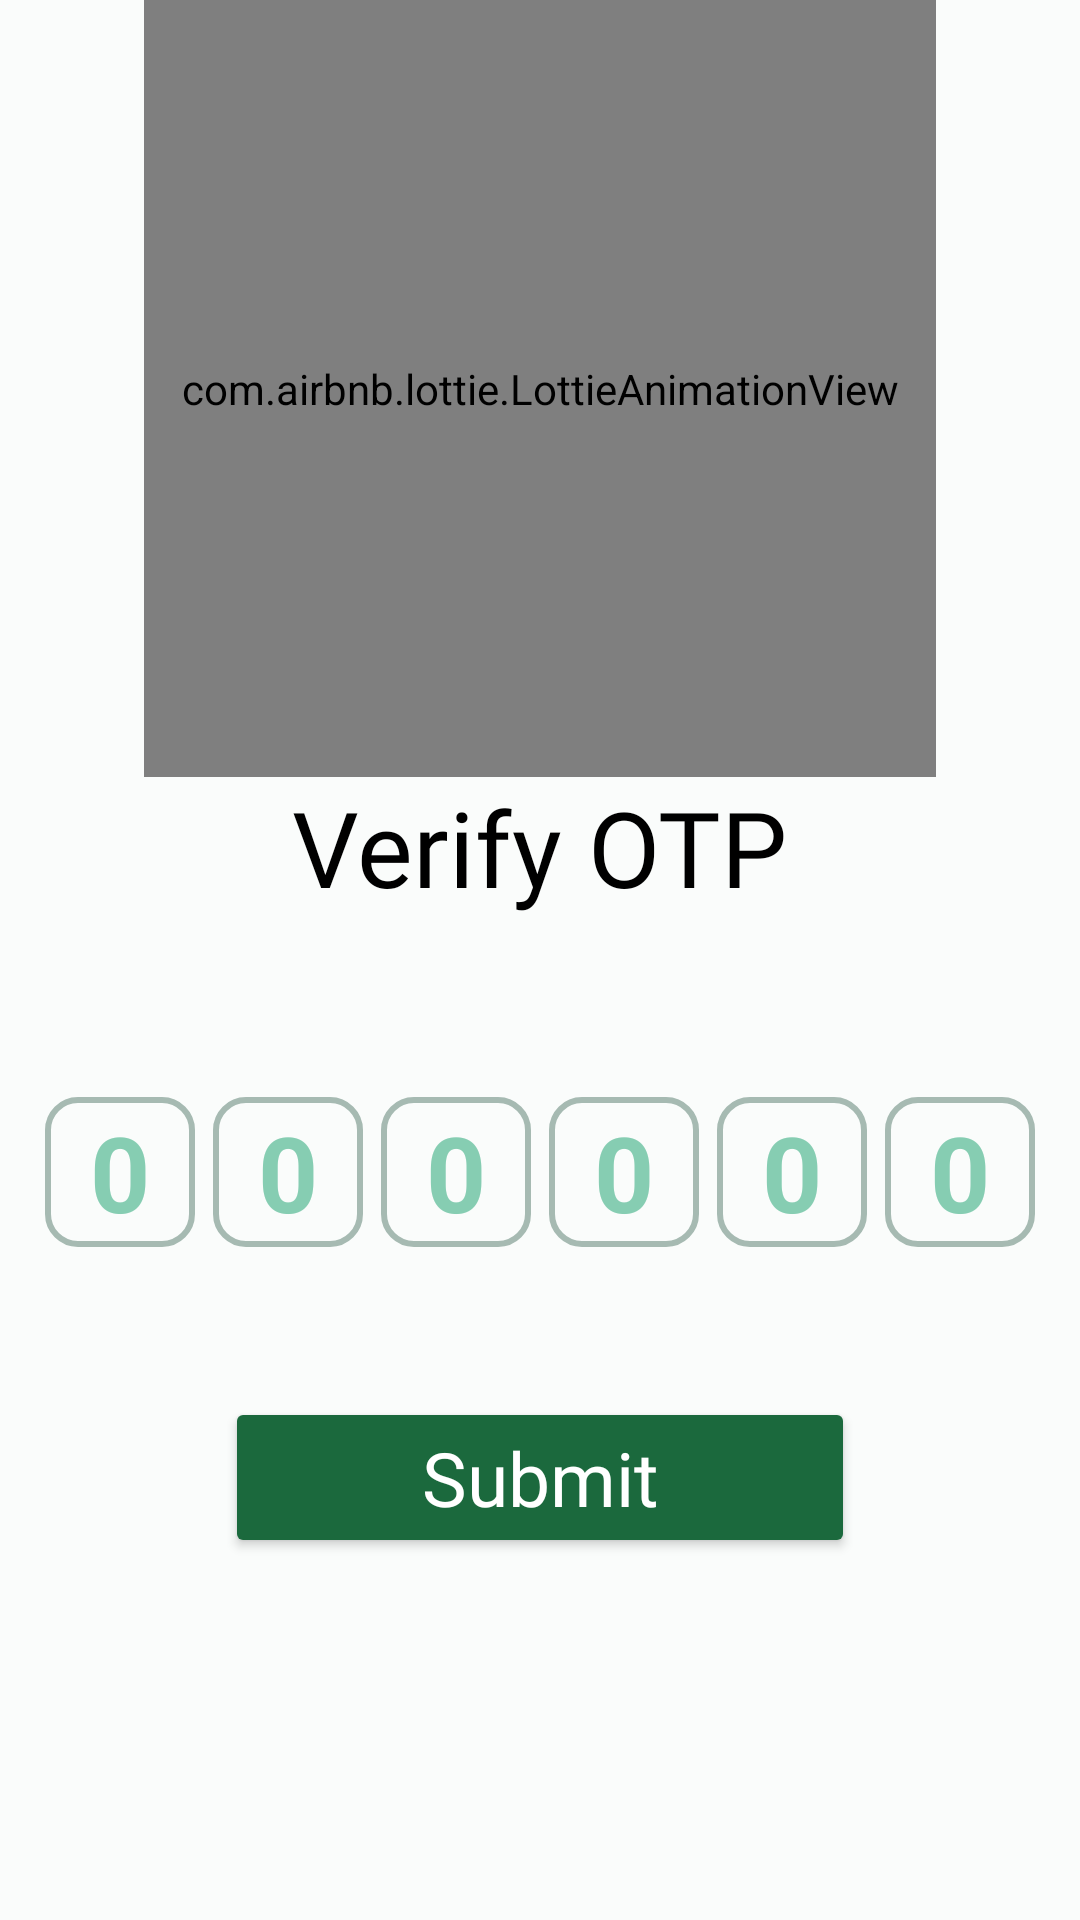

Write the Android layout XML for this screen, with the resource values it uses.
<!-- AndroidManifest.xml: application theme Theme.SoloFly -->
<!-- res/layout/activity_otp.xml -->
<?xml version="1.0" encoding="utf-8"?>
<LinearLayout xmlns:android="http://schemas.android.com/apk/res/android"
    xmlns:app="http://schemas.android.com/apk/res-auto"
    xmlns:tools="http://schemas.android.com/tools"
    android:layout_width="match_parent"
    android:layout_height="match_parent"
    android:background="@color/darkWhite"
    android:orientation="vertical"
    tools:context=".OTP">

    <com.airbnb.lottie.LottieAnimationView
        android:layout_width="264dp"
        android:layout_height="259dp"
        android:layout_gravity="center"
        app:lottie_rawRes="@raw/otp_lock_animation"
        app:lottie_autoPlay="true"
        app:lottie_loop="true"/>

    <TextView
        android:layout_width="wrap_content"
        android:layout_height="wrap_content"
        android:layout_marginHorizontal="40dp"
        android:fontFamily="@font/montserrat_bold"
        android:text="Verify OTP"
        android:textColor="@color/black"
        android:layout_gravity="center"
        android:textSize="35sp" />

    <TextView
        android:id="@+id/otpMsg"
        android:layout_width="wrap_content"
        android:layout_height="wrap_content"
        android:layout_marginHorizontal="20dp"
        android:layout_marginTop="8dp"
        android:gravity="center"

        android:textColor="@color/lightGreen"
        android:textSize="20sp"
        android:textStyle="" />

    <LinearLayout
        android:layout_width="match_parent"
        android:layout_height="wrap_content"
        android:gravity="center"
        android:layout_marginTop="25sp">

        <EditText
            android:id="@+id/digit1"
            android:layout_width="50sp"
            android:layout_height="50sp"
            android:layout_marginHorizontal="3dp"
            android:background="@drawable/otp_box"
            android:gravity="center"
            android:hint="0"
            android:imeOptions="actionNext"
            android:inputType="number"
            android:maxLength="1"
            android:textColor="@color/green"
            android:textColorHint="@color/lightGreen"
            android:textSize="35sp"
            android:textStyle="bold" />

        <EditText
            android:id="@+id/digit2"
            android:layout_width="50sp"
            android:layout_height="50sp"
            android:layout_marginHorizontal="3dp"
            android:background="@drawable/otp_box"
            android:gravity="center"
            android:hint="0"
            android:imeOptions="actionNext"
            android:inputType="number"
            android:maxLength="1"
            android:textColor="@color/green"
            android:textColorHint="@color/lightGreen"
            android:textSize="35sp"
            android:textStyle="bold" />

        <EditText
            android:id="@+id/digit3"
            android:layout_width="50sp"
            android:layout_height="50sp"
            android:layout_marginHorizontal="3dp"
            android:background="@drawable/otp_box"
            android:gravity="center"
            android:hint="0"
            android:imeOptions="actionNext"
            android:inputType="number"
            android:maxLength="1"
            android:textColor="@color/green"
            android:textColorHint="@color/lightGreen"
            android:textSize="35sp"
            android:textStyle="bold" />

        <EditText
            android:id="@+id/digit4"
            android:layout_width="50sp"
            android:layout_height="50sp"
            android:layout_marginHorizontal="3dp"
            android:background="@drawable/otp_box"
            android:gravity="center"
            android:hint="0"
            android:imeOptions="actionNext"
            android:inputType="number"
            android:maxLength="1"
            android:textColor="@color/green"
            android:textColorHint="@color/lightGreen"
            android:textSize="35sp"
            android:textStyle="bold" />

        <EditText
            android:id="@+id/digit5"
            android:layout_width="50sp"
            android:layout_height="50sp"
            android:layout_marginHorizontal="3dp"
            android:background="@drawable/otp_box"
            android:gravity="center"
            android:hint="0"
            android:imeOptions="actionNext"
            android:inputType="number"
            android:maxLength="1"
            android:textColor="@color/green"
            android:textColorHint="@color/lightGreen"
            android:textSize="35sp"
            android:textStyle="bold" />

        <EditText
            android:id="@+id/digit6"
            android:layout_width="50sp"
            android:layout_height="50sp"
            android:layout_marginHorizontal="3dp"
            android:background="@drawable/otp_box"
            android:gravity="center"
            android:hint="0"
            android:imeOptions="actionNext"
            android:inputType="number"
            android:maxLength="1"
            android:textColor="@color/green"
            android:textColorHint="@color/lightGreen"
            android:textSize="35sp"
            android:textStyle="bold" />

    </LinearLayout>





































    <FrameLayout
        android:layout_width="match_parent"
        android:layout_height="wrap_content"
        android:layout_marginTop="50sp">

        <Button
            android:id="@+id/submitOtpBtn"
            android:layout_width="match_parent"
            android:layout_height="wrap_content"
            android:layout_gravity="center_horizontal"
            android:gravity="center"
            android:layout_marginHorizontal="75dp"
            android:backgroundTint="@color/darkGreen"
            android:textColor="@color/white"
            app:cornerRadius="@dimen/_50ssp"
            android:fontFamily="@font/montserrat_bold"
            android:text="Submit"
            android:textAllCaps="false"
            android:textSize="25sp" />

        <ProgressBar
            android:id="@+id/progressBarOtp"
            android:layout_width="50dp"
            android:layout_height="50dp"
            android:layout_gravity="center"
            android:visibility="gone" />

    </FrameLayout>

</LinearLayout>
<!-- resources referenced by this layout -->
<resources>
  <color name="black">#000000</color>
  <color name="darkGreen">#1b693d</color>
  <color name="darkWhite">#fafcfb</color>
  <color name="green">#4a9777</color>
  <color name="lightGreen">#86cdb2</color>
  <color name="white">#ffffff</color>
  <!-- drawable otp_box (drawable) -->
  <?xml version="1.0" encoding="utf-8"?>
  <shape xmlns:android="http://schemas.android.com/apk/res/android" android:shape="rectangle">
  
      <stroke android:color="@color/darkGrey"
          android:width="2dp"/>
      <corners android:radius="10sp"/>
  
  </shape>
  <style name="Theme.SoloFly" parent="Theme.Material3.DayNight.NoActionBar">
          
          <item name="colorPrimary">@color/darkWhite</item>
          <item name="colorPrimaryVariant">@color/darkWhite</item>
          <item name="colorOnPrimary">@color/darkGrey</item>
          
          <item name="colorSecondary">@color/green</item>
          <item name="colorSecondaryVariant">@color/lightGreen</item>
          <item name="colorOnSecondary">@color/white</item>
          
          <item name="android:statusBarColor">?attr/colorPrimaryVariant</item>
          <item name="android:windowLightStatusBar">true</item>
          <item name="android:windowSoftInputMode">adjustResize</item>
  
          
          
          
  
          
          <item name="materialAlertDialogTheme">@style/materialAlertDialogTheme</item>
  
          
          <item name="bottomSheetDialogTheme">@style/BottomSheetDialogStyle</item>
  
          
          <item name="materialCalendarTheme">@style/DatePicker</item>
  
      </style>
  
  
      #################################################################################################
  <color name="darkGrey">#a6bab2</color>
  <style name="materialAlertDialogTheme" parent="ThemeOverlay.MaterialComponents.Dialog.Alert">
          <item name="buttonBarNegativeButtonStyle">@style/NegativeButtonStyle</item>
          <item name="buttonBarPositiveButtonStyle">@style/PositiveButtonStyle</item>
      </style>
  <style name="BottomSheetDialogStyle" parent="Theme.Material3.DayNight.BottomSheetDialog">
          <item name="android:windowIsFloating">false</item>
          <item name="android:windowSoftInputMode">adjustResize</item>
      </style>
  
      ################################################################################################
  <style name="DatePicker" parent="@style/ThemeOverlay.MaterialComponents.MaterialCalendar">
          <item name="colorPrimary">@color/green</item>
      </style>
  
      ################################################################################################
  <style name="NegativeButtonStyle" parent="Widget.MaterialComponents.Button.TextButton.Dialog">
          <item name="android:textColor">@color/darkGreen</item>
      </style>
  <style name="PositiveButtonStyle" parent="Widget.MaterialComponents.Button.TextButton.Dialog">
          <item name="android:textColor">@color/darkGreen</item>
      </style>
  
      ################################################################################################
</resources>
